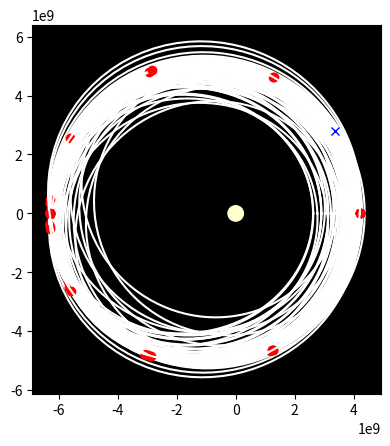

Here is the Python script that generated this plot:
import numpy as np
import matplotlib.pyplot as plt

#Planet parameters
planetSMA = 5263138304
planetEccentricity = 0.2

#Sun parameters
solarRadius = 261600000
solarSTDGP = 1.7 * 9.81 * solarRadius * solarRadius #G*M_sun

#Ship parameters
initRV = 30
initAngle = np.random.random() * 2 * np.pi
print(initAngle)

def getDist(a, e, p, v):
	return a * (1 - e * e) / (1 + e * np.cos(v - p))

def getVelocityHV(a, e, p, v):
	#Find horizontal and vertical velocity
	dist = getDist(a, e, p, v)
	vel = np.sqrt(solarSTDGP * (2/dist - 1/a))
	hvel = np.sqrt(a * solarSTDGP * (1 - e * e))/dist
	vvel = np.sqrt(vel * vel - hvel * hvel)

	#Find if before or after apoapsis
	if (v - p)%(2 * np.pi) > np.pi:
		vvel *= -1

	return hvel, vvel

def getVelocityXY(a, e, p, v):
	hvel, vvel = getVelocityHV(a, e, p, v)
	hx = -np.sin(v)
	hy = np.cos(v)
	vx = hy
	vy = -hx

	return hx * hvel + vx * vvel, hy * hvel + vy * vvel

def plotOrbit2D(a, e, p, col):
	orbitAngles = np.linspace(0, 2*np.pi, num=100)
	dist = getDist(a, e, p, orbitAngles)
	x = dist * np.cos(orbitAngles)
	y = dist * np.sin(orbitAngles)
	plt.plot(x, y, color=col)

def getNewIntersection(a, e, p, initAngle, initRV, ejectionAngle, plotOrbits=False):
	initDist = getDist(a, e, p, initAngle)
	xvel, yvel = getVelocityXY(a, e, p, initAngle)
	rx = initRV * np.cos(ejectionAngle)
	ry = initRV * np.sin(ejectionAngle)

	nx = xvel + rx
	ny = yvel + ry

	hx = -np.sin(initAngle)
	hy = np.cos(initAngle)
	vx = hy
	vy = -hx

	nhvel = nx * hx + ny * hy
	nvvel = nx * vx + ny * vy

	#print(nhvel, nvvel)
	na = 1/(2/initDist - (nx * nx + ny * ny)/solarSTDGP)
	ne = np.sqrt(1 - ((nhvel * initDist)**2)/(na * solarSTDGP))
	nAngleApoapsis = np.arccos((na * (1 - ne * ne)/initDist - 1)/ne)

	if nvvel < 0:
		nperi = initAngle + nAngleApoapsis
	else:
		nperi = initAngle - nAngleApoapsis

	c1o = a * (1 - e * e)
	c1n = na * (1 - ne * ne)

	c1 = e*c1n*np.cos(p) - ne*c1o*np.cos(nperi)
	c2 = e*c1n*np.sin(p) - ne*c1o*np.sin(nperi)
	c3 = np.sqrt(c1 * c1 + c2 * c2)
	c4 = np.arctan2(c1, c2)
	s1 = np.arcsin((c1o-c1n)/c3)-c4
	s2 = np.pi-np.arcsin((c1o-c1n)/c3)-c4

	solution = s1
	if (np.abs(initAngle - s1))%(2 * np.pi) < (np.abs(initAngle - s2))%(2 * np.pi):
		solution = s2

	solutionDist = getDist(a, e, p, solution)

	solutionHOld, solutionVOld = getVelocityHV(a, e, p, solution)
	solutionHNew, solutionVNew = getVelocityHV(na, ne, nperi, solution)

	nrelvel = np.sqrt((solutionHOld - solutionHNew)**2 + (solutionVOld - solutionVNew)**2)

	solutionX = solutionDist * np.cos(solution)
	solutionY = solutionDist * np.sin(solution)

	#print(solution, solutionDist)

	if plotOrbits:
		plotOrbit2D(na, ne, nperi, 'white')
		plt.plot(solutionX, solutionY, 'ro')

	return nrelvel, solution

def findBestSequence(a, e, p, initAngle, initRV, numAssists, targetRelVel):
	beforeAssists = [initAngle] 
	afterAssists = []

	currRV = initRV
	currAngle = initAngle
	for i in range(numAssists):
		bestAngle = 0
		bestRelvel = 0
		bestNewAngle = 0

		for j in range(1000):
			if j > 500:
				angle = 0.01*(np.random.random() * 2 - 1) + bestAngle
			else:
				angle = j * np.pi * 0.004
			relvel, newAngle = getNewIntersection(planetSMA, planetEccentricity, 0, currAngle, currRV, angle, False)
			if relvel > bestRelvel:
				bestRelvel = relvel
				bestAngle = angle
				bestNewAngle = newAngle
		print(i, bestRelvel, bestAngle, bestNewAngle)
		if bestRelvel > targetRelVel:
			break

		getNewIntersection(planetSMA, planetEccentricity, 0, currAngle, currRV, bestAngle, True)

		currAngle = bestNewAngle
		currRV = bestRelvel


fig, ax = plt.subplots()
ax.set_facecolor('black')
ax.set_aspect('equal')

sun = plt.Circle((0, 0), radius=solarRadius, color=(1.0, 1.0, 0.8, 1.0))
ax.add_patch(sun)

plotOrbit2D(planetSMA, planetEccentricity, 0, 'purple')

initDist = getDist(planetSMA, planetEccentricity, 0, initAngle)
initX = initDist * np.cos(initAngle)
initY = initDist * np.sin(initAngle)

initHV, initVV = getVelocityHV(planetSMA, planetEccentricity, 0, initAngle)
initXV, initYV = getVelocityXY(planetSMA, planetEccentricity, 0, initAngle)
print(initX, initY)
print("Hvel: " + str(initHV) + "m/s, Vvel: " + str(initVV) + "m/s")
print("Xvel: " + str(initXV) + "m/s, Yvel: " + str(initYV) + "m/s")

"""
bestAngle = 0
bestRelvel = 0
for i in range(1000):
	if i > 500:
		angle = 0.01*(np.random.random() * 2 - 1) + bestAngle
	else:
		angle = i * np.pi * 0.004
	relvel, newAngle = getNewIntersection(planetSMA, planetEccentricity, 0, initAngle, initRV, angle, False)
	if relvel > bestRelvel:
		bestRelvel = relvel
		bestAngle = angle
		print(bestRelvel, bestAngle)

getNewIntersection(planetSMA, planetEccentricity, 0, initAngle, initRV, bestAngle, True)
"""

findBestSequence(planetSMA, planetEccentricity, 0, initAngle, initRV, 200, 2110)

plt.plot(initX, initY, 'bx')

plt.show()
